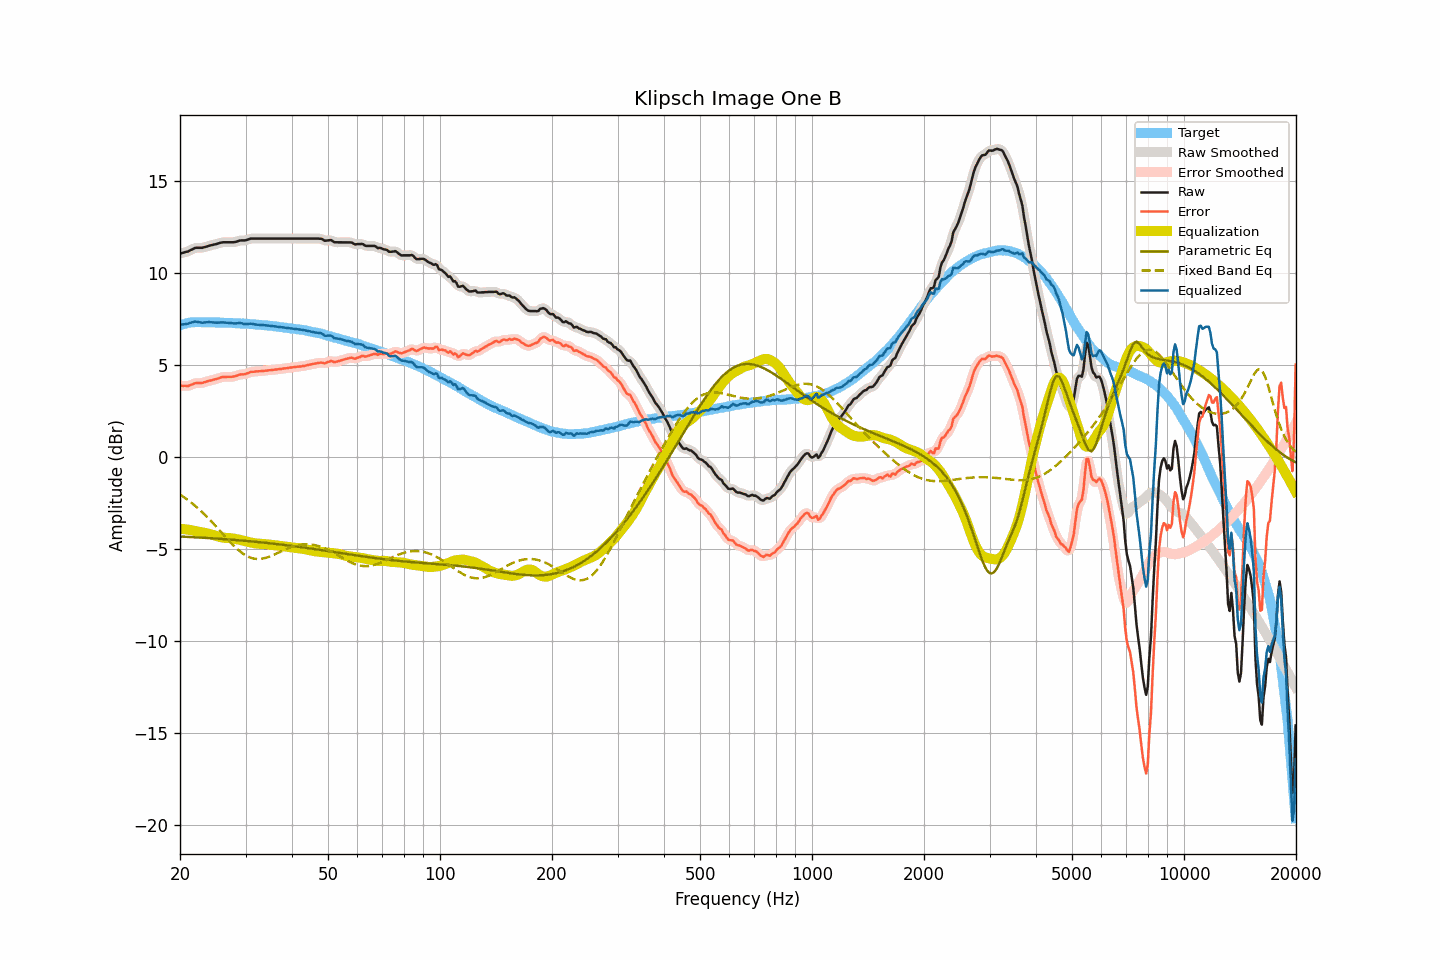

Source data for this figure (header and first rows):
frequency, raw, smoothed, error, error_smoothed, equalization, parametric_eq, fixed_band_eq, equalized_raw, equalized_smoothed, target
20.00, 11.09, 11.09, 3.91, 3.91, -3.88, -4.30, -2.02, 7.21, 7.21, 7.18
20.20, 11.11, 11.10, 3.90, 3.90, -3.89, -4.30, -2.07, 7.22, 7.22, 7.21
20.40, 11.13, 11.13, 3.89, 3.89, -3.89, -4.31, -2.13, 7.23, 7.23, 7.24
20.61, 11.15, 11.15, 3.90, 3.89, -3.90, -4.31, -2.19, 7.25, 7.25, 7.26
20.81, 11.18, 11.17, 3.89, 3.89, -3.91, -4.32, -2.26, 7.26, 7.26, 7.29
21.02, 11.20, 11.21, 3.88, 3.89, -3.93, -4.32, -2.32, 7.27, 7.28, 7.32
21.23, 11.25, 11.24, 3.92, 3.91, -3.94, -4.32, -2.39, 7.31, 7.30, 7.33
21.44, 11.29, 11.29, 3.95, 3.95, -3.95, -4.33, -2.46, 7.33, 7.33, 7.34
21.66, 11.32, 11.33, 3.98, 3.99, -3.97, -4.33, -2.53, 7.35, 7.36, 7.35
21.87, 11.38, 11.37, 4.03, 4.02, -3.99, -4.34, -2.60, 7.38, 7.37, 7.35
22.09, 11.40, 11.39, 4.04, 4.04, -4.01, -4.34, -2.67, 7.38, 7.38, 7.35
22.31, 11.40, 11.40, 4.04, 4.05, -4.03, -4.35, -2.75, 7.36, 7.37, 7.35
22.54, 11.40, 11.39, 4.04, 4.04, -4.05, -4.35, -2.83, 7.35, 7.35, 7.35
22.76, 11.40, 11.39, 4.04, 4.05, -4.06, -4.36, -2.91, 7.33, 7.33, 7.35
22.99, 11.40, 11.40, 4.05, 4.06, -4.08, -4.36, -2.99, 7.32, 7.33, 7.34
23.22, 11.43, 11.42, 4.08, 4.08, -4.09, -4.37, -3.08, 7.34, 7.33, 7.34
23.45, 11.45, 11.45, 4.11, 4.11, -4.11, -4.37, -3.16, 7.34, 7.34, 7.34
23.69, 11.47, 11.48, 4.14, 4.14, -4.13, -4.38, -3.25, 7.35, 7.35, 7.34
23.92, 11.51, 11.50, 4.17, 4.16, -4.15, -4.38, -3.34, 7.35, 7.35, 7.34
24.16, 11.53, 11.53, 4.18, 4.18, -4.18, -4.39, -3.43, 7.35, 7.35, 7.35
24.40, 11.55, 11.55, 4.20, 4.20, -4.20, -4.39, -3.52, 7.34, 7.34, 7.35
24.65, 11.57, 11.56, 4.23, 4.22, -4.23, -4.40, -3.62, 7.33, 7.33, 7.34
24.89, 11.59, 11.59, 4.25, 4.25, -4.26, -4.41, -3.71, 7.33, 7.33, 7.34
25.14, 11.61, 11.61, 4.27, 4.28, -4.28, -4.41, -3.81, 7.32, 7.33, 7.33
25.39, 11.64, 11.64, 4.30, 4.30, -4.31, -4.42, -3.90, 7.33, 7.33, 7.33
25.65, 11.67, 11.66, 4.33, 4.33, -4.33, -4.42, -4.00, 7.34, 7.33, 7.33
25.91, 11.68, 11.68, 4.36, 4.36, -4.35, -4.43, -4.10, 7.34, 7.34, 7.32
26.16, 11.70, 11.69, 4.38, 4.37, -4.36, -4.44, -4.20, 7.34, 7.33, 7.32
26.43, 11.70, 11.70, 4.38, 4.38, -4.37, -4.44, -4.29, 7.33, 7.33, 7.32
26.69, 11.70, 11.70, 4.38, 4.38, -4.38, -4.45, -4.39, 7.32, 7.32, 7.32
26.96, 11.70, 11.70, 4.38, 4.38, -4.38, -4.46, -4.49, 7.32, 7.32, 7.32
27.23, 11.70, 11.69, 4.38, 4.38, -4.39, -4.46, -4.58, 7.31, 7.31, 7.32
27.50, 11.70, 11.69, 4.38, 4.38, -4.39, -4.47, -4.67, 7.30, 7.30, 7.31
27.77, 11.70, 11.70, 4.39, 4.39, -4.41, -4.48, -4.76, 7.29, 7.29, 7.30
28.05, 11.71, 11.71, 4.40, 4.41, -4.42, -4.48, -4.85, 7.28, 7.29, 7.30
28.33, 11.73, 11.73, 4.44, 4.44, -4.44, -4.49, -4.93, 7.29, 7.29, 7.29
28.62, 11.75, 11.76, 4.47, 4.47, -4.46, -4.50, -5.01, 7.30, 7.30, 7.29
28.90, 11.79, 11.78, 4.50, 4.50, -4.48, -4.51, -5.08, 7.31, 7.30, 7.29
29.19, 11.80, 11.79, 4.52, 4.51, -4.50, -4.51, -5.16, 7.30, 7.30, 7.27
29.48, 11.80, 11.80, 4.51, 4.52, -4.52, -4.52, -5.22, 7.28, 7.28, 7.28
29.78, 11.80, 11.80, 4.52, 4.53, -4.54, -4.53, -5.28, 7.25, 7.25, 7.27
30.08, 11.81, 11.81, 4.54, 4.54, -4.56, -4.54, -5.33, 7.24, 7.25, 7.27
30.38, 11.83, 11.84, 4.58, 4.58, -4.59, -4.54, -5.38, 7.25, 7.25, 7.26
30.68, 11.87, 11.86, 4.61, 4.61, -4.60, -4.55, -5.42, 7.26, 7.26, 7.26
30.99, 11.89, 11.89, 4.65, 4.64, -4.62, -4.56, -5.45, 7.27, 7.26, 7.24
31.30, 11.90, 11.90, 4.65, 4.65, -4.64, -4.57, -5.48, 7.25, 7.26, 7.24
31.61, 11.90, 11.90, 4.66, 4.66, -4.66, -4.58, -5.50, 7.24, 7.24, 7.24
31.93, 11.90, 11.90, 4.67, 4.67, -4.67, -4.58, -5.51, 7.22, 7.22, 7.23
32.24, 11.90, 11.90, 4.68, 4.68, -4.68, -4.59, -5.52, 7.21, 7.21, 7.21
32.57, 11.90, 11.90, 4.68, 4.68, -4.69, -4.60, -5.52, 7.21, 7.21, 7.21
32.89, 11.90, 11.90, 4.69, 4.69, -4.69, -4.61, -5.51, 7.20, 7.20, 7.21
33.22, 11.90, 11.90, 4.70, 4.70, -4.70, -4.62, -5.50, 7.20, 7.20, 7.20
33.55, 11.90, 11.90, 4.70, 4.70, -4.70, -4.63, -5.49, 7.19, 7.19, 7.19
33.89, 11.90, 11.90, 4.71, 4.71, -4.71, -4.64, -5.46, 7.18, 7.18, 7.18
34.23, 11.90, 11.90, 4.72, 4.72, -4.72, -4.65, -5.44, 7.17, 7.17, 7.18
34.57, 11.90, 11.90, 4.73, 4.73, -4.73, -4.66, -5.41, 7.16, 7.16, 7.16
34.92, 11.90, 11.90, 4.74, 4.74, -4.74, -4.67, -5.38, 7.16, 7.16, 7.15
35.27, 11.90, 11.90, 4.75, 4.75, -4.75, -4.68, -5.34, 7.14, 7.14, 7.15
35.62, 11.90, 11.90, 4.76, 4.76, -4.76, -4.69, -5.31, 7.13, 7.13, 7.13
35.97, 11.90, 11.90, 4.77, 4.77, -4.77, -4.70, -5.27, 7.12, 7.12, 7.12
... 635 more rows
